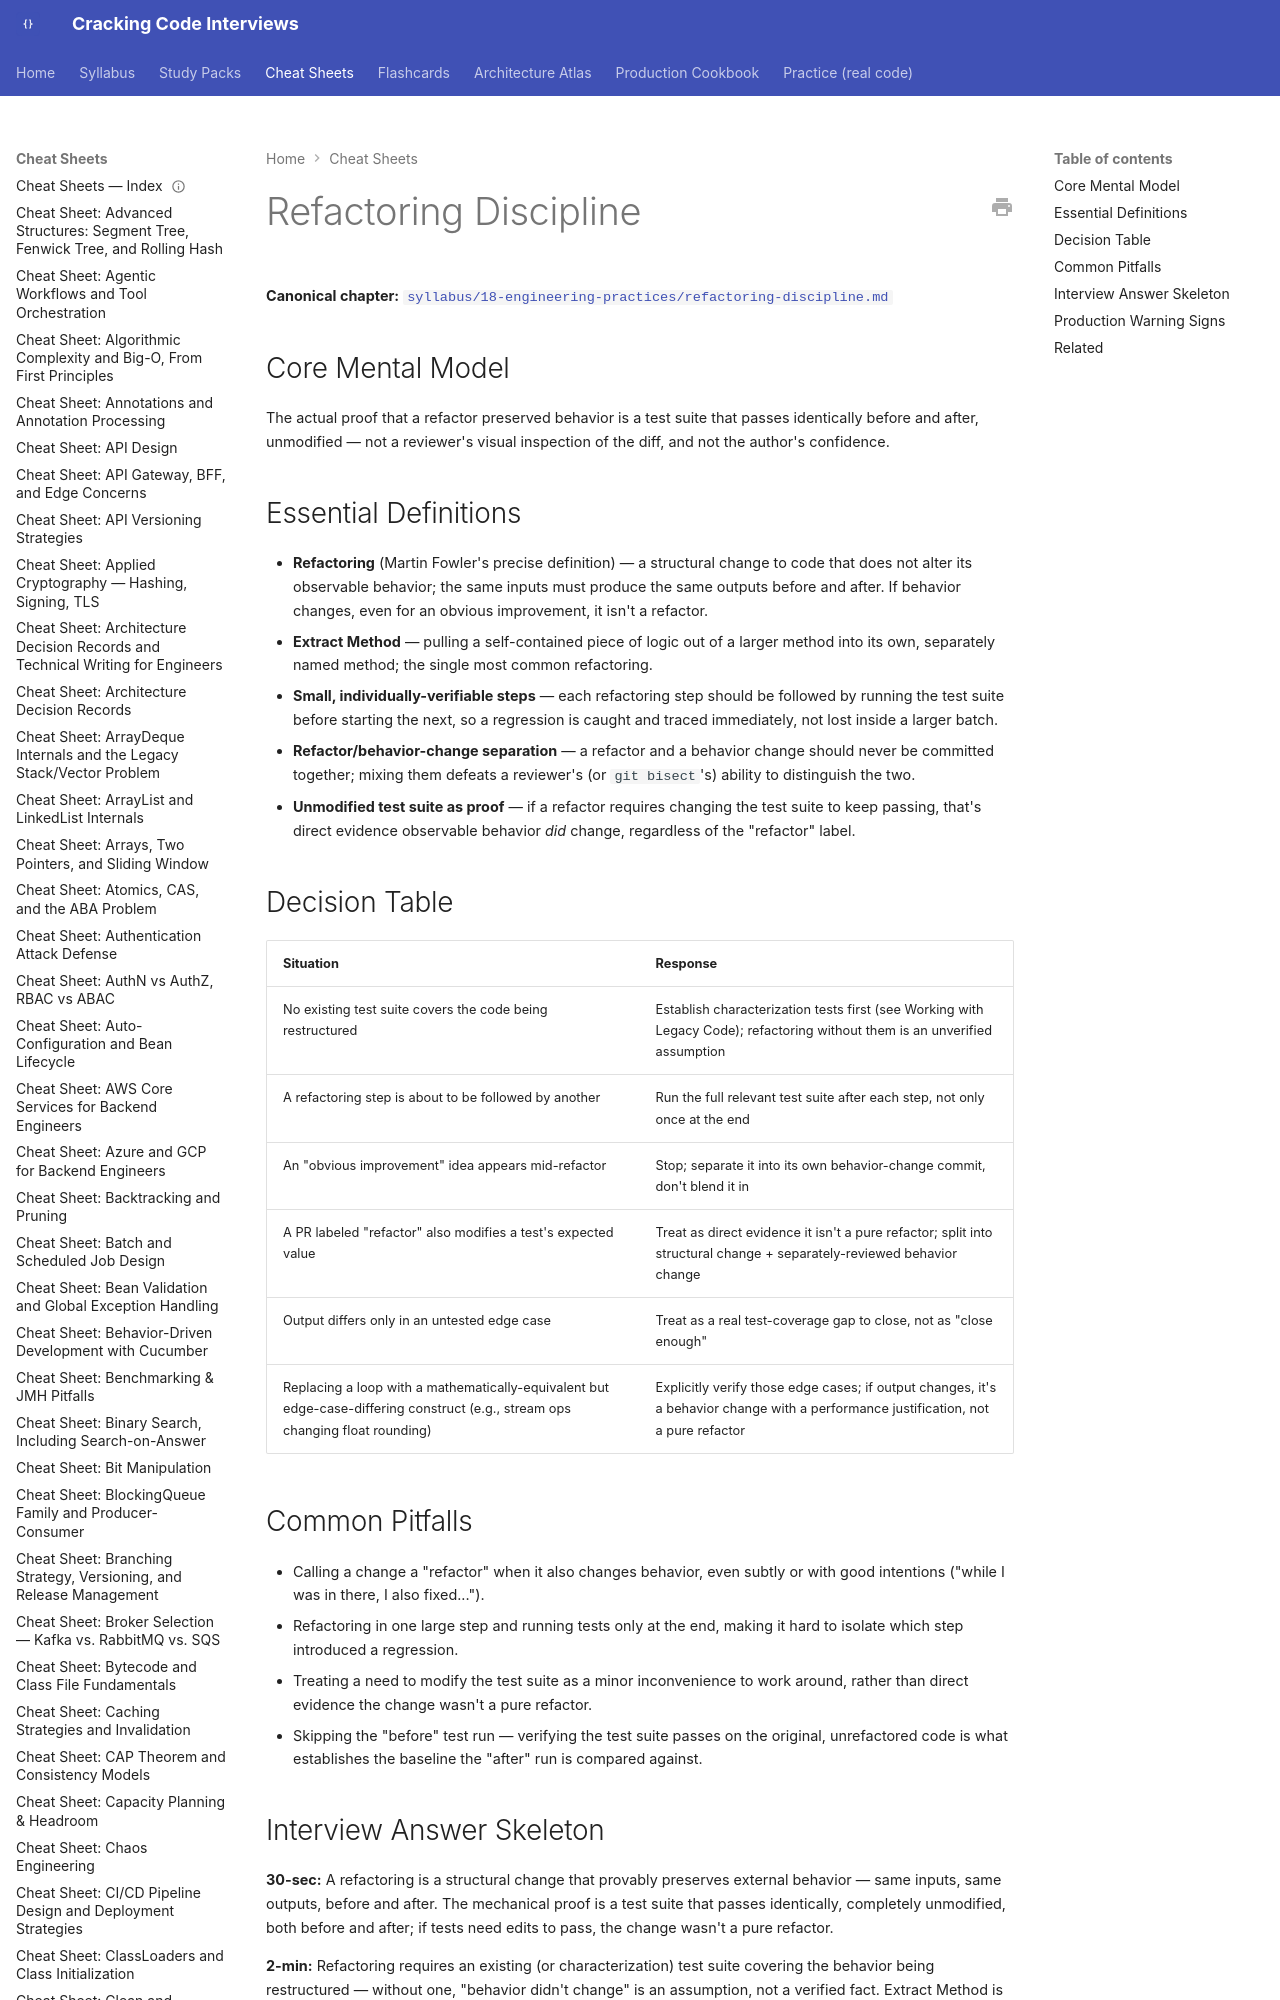

repository: JuanMelendres/cracking-code-interviews · page: cheat-sheets/refactoring-discipline/index.html · generator: mkdocs

---
title: "Cheat Sheet: Refactoring Discipline"
slug: refactoring-discipline
document_type: cheat-sheet
domain: 18-engineering-practices
topic_id: T-1804
canonical: ../syllabus/18-engineering-practices/refactoring-discipline.md
last_updated: 2026-09-06
---

# Refactoring Discipline

**Canonical chapter:** [`syllabus/18-engineering-practices/refactoring-discipline.md`](../syllabus/18-engineering-practices/refactoring-discipline.md)

## Core Mental Model

The actual proof that a refactor preserved behavior is a test suite that passes identically before and after, unmodified — not a reviewer's visual inspection of the diff, and not the author's confidence.
